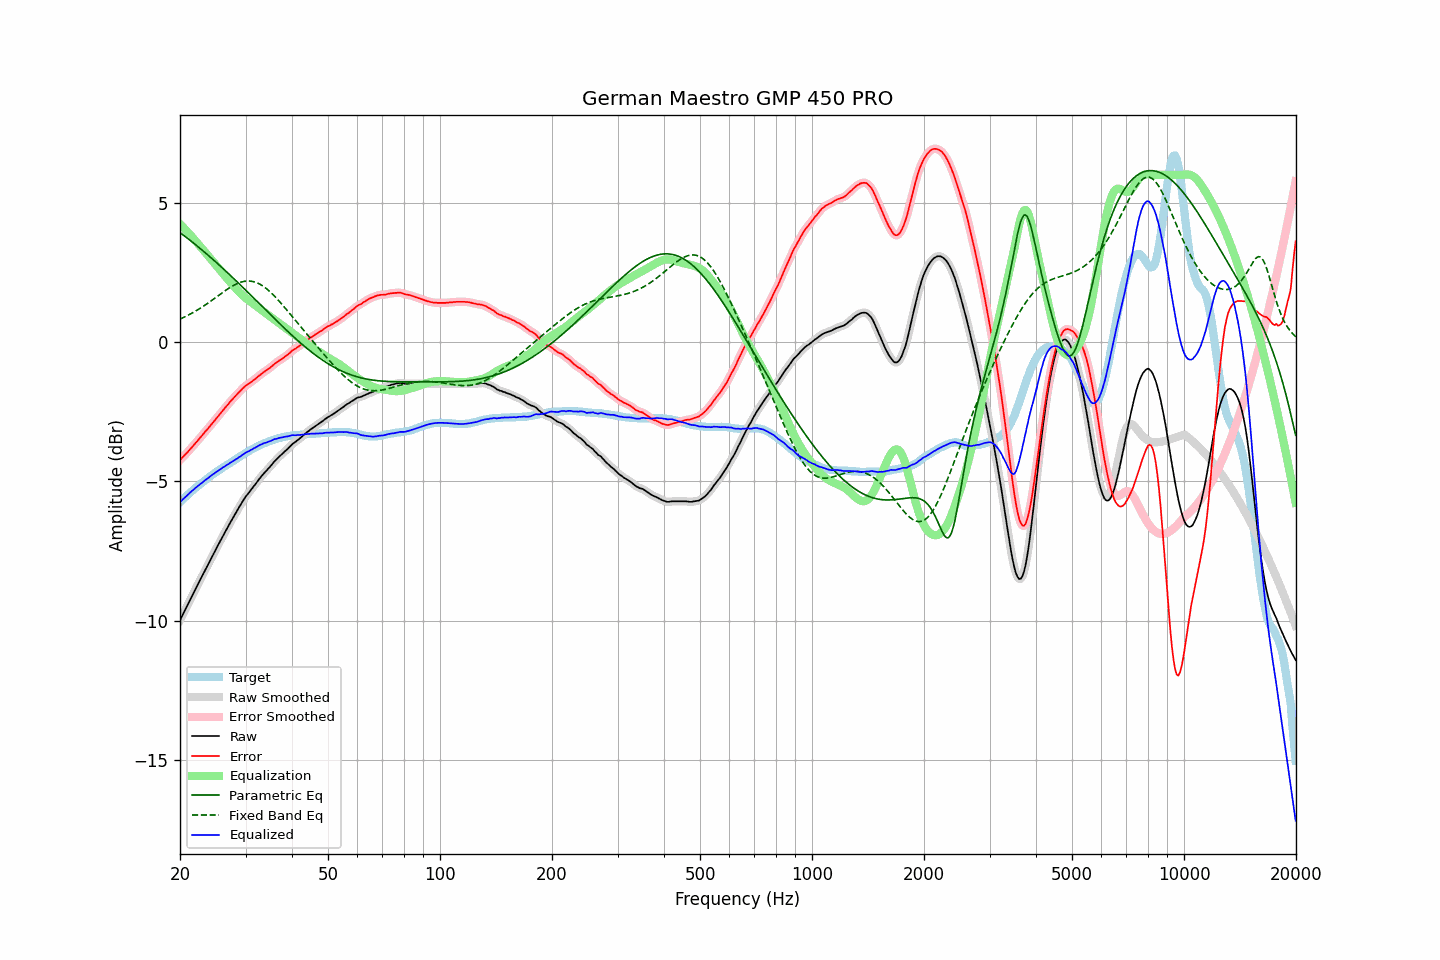

Data behind this chart, as committed beside it:
frequency, raw, error, smoothed, error_smoothed, equalization, parametric_eq, fixed_band_eq, equalized_raw, equalized_smoothed, target
20.00, -9.99, -4.24, -9.99, -4.24, 4.24, 3.93, 0.82, -5.75, -5.75, -5.75
20.20, -9.87, -4.18, -9.87, -4.18, 4.18, 3.88, 0.85, -5.69, -5.69, -5.69
20.40, -9.76, -4.12, -9.76, -4.12, 4.12, 3.84, 0.87, -5.64, -5.64, -5.64
20.61, -9.64, -4.06, -9.64, -4.06, 4.06, 3.80, 0.90, -5.58, -5.58, -5.58
20.81, -9.53, -4.00, -9.52, -4.00, 4.00, 3.75, 0.93, -5.53, -5.53, -5.53
21.02, -9.41, -3.94, -9.41, -3.93, 3.93, 3.71, 0.96, -5.48, -5.47, -5.47
21.23, -9.29, -3.87, -9.29, -3.87, 3.87, 3.66, 0.99, -5.42, -5.42, -5.42
21.44, -9.18, -3.81, -9.17, -3.80, 3.81, 3.62, 1.02, -5.37, -5.37, -5.37
21.66, -9.06, -3.74, -9.06, -3.74, 3.74, 3.57, 1.05, -5.32, -5.32, -5.32
21.87, -8.95, -3.68, -8.94, -3.67, 3.67, 3.53, 1.09, -5.27, -5.27, -5.27
22.09, -8.83, -3.61, -8.83, -3.61, 3.61, 3.48, 1.12, -5.22, -5.22, -5.22
22.31, -8.72, -3.55, -8.71, -3.54, 3.54, 3.43, 1.15, -5.18, -5.17, -5.17
22.54, -8.60, -3.47, -8.60, -3.47, 3.47, 3.38, 1.19, -5.13, -5.13, -5.13
22.76, -8.49, -3.41, -8.49, -3.40, 3.40, 3.34, 1.23, -5.08, -5.08, -5.08
22.99, -8.38, -3.34, -8.37, -3.33, 3.34, 3.29, 1.26, -5.04, -5.04, -5.04
23.22, -8.26, -3.27, -8.26, -3.27, 3.27, 3.24, 1.30, -4.99, -4.99, -4.99
23.45, -8.15, -3.20, -8.15, -3.20, 3.20, 3.19, 1.34, -4.95, -4.95, -4.95
23.69, -8.04, -3.14, -8.04, -3.13, 3.13, 3.14, 1.38, -4.91, -4.90, -4.90
23.92, -7.93, -3.07, -7.92, -3.07, 3.06, 3.09, 1.42, -4.86, -4.86, -4.86
24.16, -7.81, -3.00, -7.81, -3.00, 2.99, 3.04, 1.46, -4.81, -4.82, -4.81
24.40, -7.70, -2.93, -7.70, -2.93, 2.93, 2.99, 1.50, -4.77, -4.77, -4.77
24.65, -7.59, -2.86, -7.59, -2.86, 2.86, 2.94, 1.54, -4.73, -4.73, -4.73
24.89, -7.48, -2.79, -7.48, -2.79, 2.79, 2.89, 1.59, -4.69, -4.69, -4.69
25.14, -7.37, -2.72, -7.37, -2.72, 2.72, 2.83, 1.63, -4.65, -4.65, -4.65
25.39, -7.26, -2.65, -7.26, -2.65, 2.65, 2.78, 1.67, -4.61, -4.61, -4.61
25.65, -7.15, -2.58, -7.15, -2.58, 2.58, 2.73, 1.71, -4.57, -4.57, -4.57
25.91, -7.04, -2.51, -7.04, -2.51, 2.51, 2.68, 1.76, -4.53, -4.53, -4.53
26.16, -6.93, -2.44, -6.93, -2.44, 2.44, 2.62, 1.80, -4.49, -4.49, -4.49
26.43, -6.83, -2.37, -6.83, -2.37, 2.37, 2.57, 1.84, -4.46, -4.46, -4.46
26.69, -6.72, -2.30, -6.72, -2.30, 2.30, 2.52, 1.88, -4.42, -4.42, -4.42
26.96, -6.62, -2.24, -6.62, -2.23, 2.23, 2.46, 1.92, -4.39, -4.39, -4.38
27.23, -6.51, -2.16, -6.51, -2.16, 2.16, 2.41, 1.95, -4.35, -4.35, -4.35
27.50, -6.41, -2.10, -6.41, -2.10, 2.10, 2.35, 1.99, -4.31, -4.31, -4.31
27.77, -6.31, -2.04, -6.31, -2.03, 2.03, 2.30, 2.02, -4.27, -4.27, -4.27
28.05, -6.21, -1.97, -6.21, -1.97, 1.97, 2.24, 2.05, -4.24, -4.24, -4.24
28.33, -6.11, -1.91, -6.11, -1.91, 1.90, 2.19, 2.08, -4.20, -4.20, -4.20
28.62, -6.01, -1.85, -6.01, -1.85, 1.84, 2.13, 2.11, -4.17, -4.17, -4.16
28.90, -5.91, -1.79, -5.91, -1.79, 1.78, 2.08, 2.13, -4.12, -4.13, -4.12
29.19, -5.82, -1.73, -5.81, -1.73, 1.73, 2.02, 2.15, -4.09, -4.09, -4.09
29.48, -5.72, -1.67, -5.72, -1.67, 1.67, 1.97, 2.16, -4.05, -4.05, -4.05
29.78, -5.63, -1.62, -5.63, -1.61, 1.62, 1.91, 2.18, -4.01, -4.01, -4.01
30.08, -5.54, -1.56, -5.54, -1.57, 1.57, 1.85, 2.18, -3.97, -3.97, -3.98
30.38, -5.47, -1.53, -5.47, -1.52, 1.53, 1.80, 2.19, -3.94, -3.94, -3.94
30.68, -5.40, -1.49, -5.39, -1.49, 1.48, 1.74, 2.19, -3.91, -3.91, -3.91
30.99, -5.32, -1.45, -5.32, -1.45, 1.44, 1.68, 2.19, -3.88, -3.88, -3.87
31.30, -5.25, -1.41, -5.25, -1.40, 1.40, 1.63, 2.17, -3.85, -3.85, -3.84
31.61, -5.17, -1.36, -5.17, -1.36, 1.36, 1.57, 2.16, -3.81, -3.82, -3.81
31.93, -5.10, -1.32, -5.09, -1.31, 1.31, 1.51, 2.14, -3.79, -3.78, -3.78
32.24, -5.02, -1.27, -5.02, -1.27, 1.27, 1.45, 2.12, -3.75, -3.75, -3.75
32.57, -4.94, -1.22, -4.94, -1.22, 1.22, 1.40, 2.10, -3.72, -3.72, -3.72
32.89, -4.87, -1.18, -4.87, -1.17, 1.18, 1.34, 2.07, -3.69, -3.69, -3.69
33.22, -4.80, -1.13, -4.80, -1.13, 1.13, 1.28, 2.03, -3.66, -3.66, -3.67
33.55, -4.73, -1.09, -4.73, -1.09, 1.09, 1.22, 1.99, -3.64, -3.64, -3.64
33.89, -4.67, -1.05, -4.67, -1.05, 1.05, 1.17, 1.95, -3.62, -3.62, -3.62
34.23, -4.61, -1.01, -4.60, -1.01, 1.00, 1.11, 1.90, -3.60, -3.60, -3.60
34.57, -4.54, -0.97, -4.54, -0.97, 0.96, 1.05, 1.86, -3.58, -3.58, -3.57
34.92, -4.48, -0.93, -4.48, -0.92, 0.92, 1.00, 1.80, -3.56, -3.56, -3.55
35.27, -4.41, -0.88, -4.41, -0.88, 0.87, 0.94, 1.75, -3.54, -3.53, -3.53
35.62, -4.34, -0.83, -4.34, -0.83, 0.83, 0.88, 1.69, -3.51, -3.51, -3.51
35.97, -4.27, -0.78, -4.27, -0.78, 0.79, 0.83, 1.63, -3.48, -3.49, -3.49
... 635 more rows
